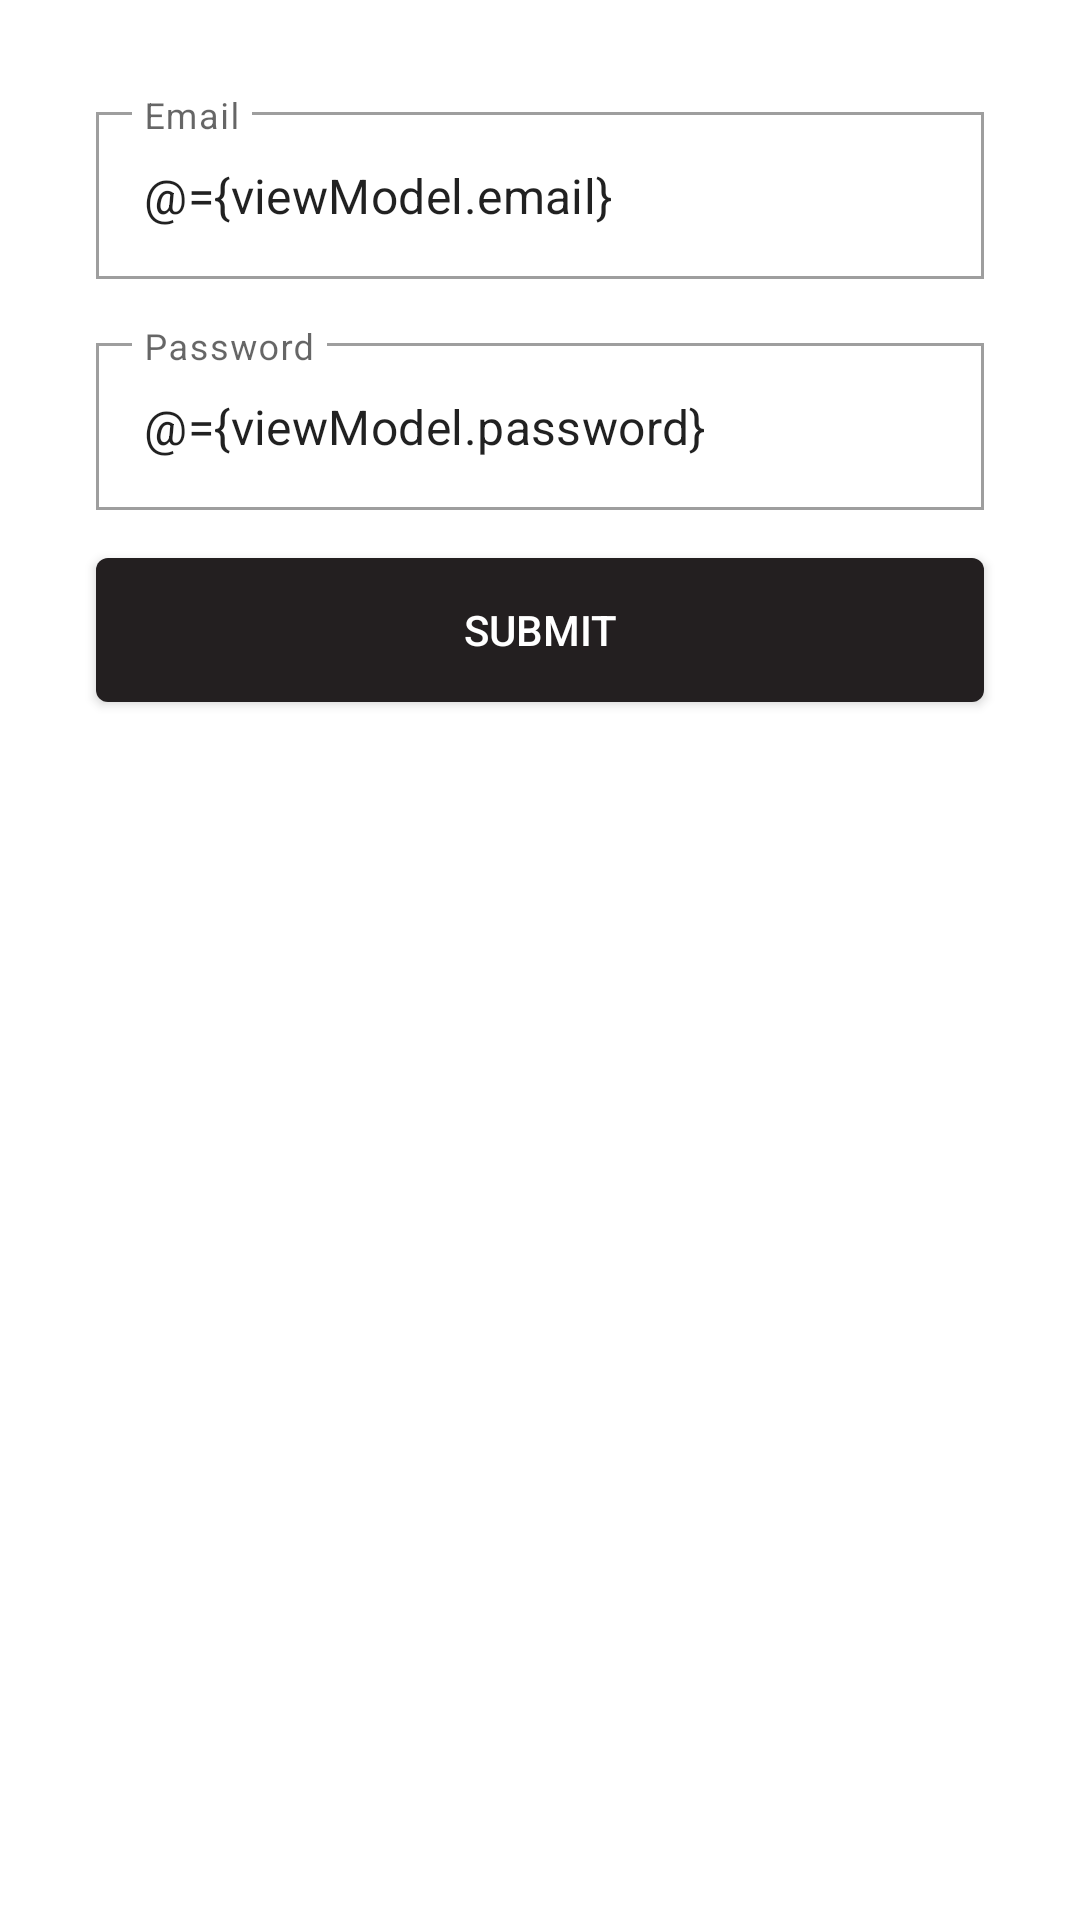

Here is an Android app screen rendered from its layout file. Give the layout XML and the strings, colors and styles it references.
<!-- AndroidManifest.xml: application theme AppTheme -->
<!-- res/layout/fragment_login.xml -->
<layout>
    <data>
        <import type="android.view.View" />
        <variable
            name="viewModel"
            type="com.example.propertymanagementapp.ui.auth.AuthViewModel" />

    </data>

    <LinearLayout android:layout_height="match_parent"
        android:layout_width="match_parent"
        android:orientation="vertical"
        android:padding="16dp"
        xmlns:android="http://schemas.android.com/apk/res/android">

        <com.google.android.material.textfield.TextInputLayout
            style="@style/Widget.MaterialComponents.TextInputLayout.OutlinedBox"
            android:id="@+id/fragment_login_email"
            android:layout_width="match_parent"
            android:layout_height="wrap_content"
            android:layout_marginTop="16dp"
            android:layout_marginStart="16dp"
            android:layout_marginEnd="16dp"
            android:layout_marginBottom="8dp"
            android:hint="@string/email">

            <com.google.android.material.textfield.TextInputEditText
                android:text="@={viewModel.email}"
                android:layout_width="match_parent"
                android:layout_height="wrap_content"/>

        </com.google.android.material.textfield.TextInputLayout>

        <com.google.android.material.textfield.TextInputLayout
            style="@style/Widget.MaterialComponents.TextInputLayout.OutlinedBox"
            android:id="@+id/fragment_login_password"
            android:layout_width="match_parent"
            android:layout_height="wrap_content"
            android:layout_marginTop="8dp"
            android:layout_marginStart="16dp"
            android:layout_marginEnd="16dp"
            android:layout_marginBottom="8dp"
            android:hint="@string/password">

            <com.google.android.material.textfield.TextInputEditText
                android:text="@={viewModel.password}"
                android:layout_width="match_parent"
                android:layout_height="wrap_content"/>

        </com.google.android.material.textfield.TextInputLayout>

        <Button
            android:onClick="@{viewModel::onLoginButtonClick}"
            android:background="@drawable/button_primary"
            android:id="@+id/fragment_login_submit"
            android:text="@string/submit"
            android:textColor="@color/white"
            android:layout_width="match_parent"
            android:layout_height="wrap_content"
            android:layout_marginTop="8dp"
            android:layout_marginStart="16dp"
            android:layout_marginEnd="16dp"
            android:layout_marginBottom="16dp"/>


    </LinearLayout>
</layout>
<!-- resources referenced by this layout -->
<resources>
  <color name="white">#FFFFFF</color>
  <!-- drawable button_primary (drawable) -->
  <shape android:shape="rectangle"
      xmlns:android="http://schemas.android.com/apk/res/android">
  
      <solid android:color="@color/colorPrimary"/>
      <corners android:radius="4dp"/>
  
  </shape>
  <string name="email">Email</string>
  <string name="password">Password</string>
  <string name="submit">Submit</string>
  <style name="AppTheme" parent="Theme.AppCompat.Light.NoActionBar">
          
          <item name="colorPrimary">@color/colorPrimary</item>
          <item name="colorPrimaryDark">@color/colorPrimaryDark</item>
          <item name="colorAccent">@color/colorAccent</item>
          <item name="colorSecondary">@color/colorPrimaryDark</item>
          <item name="android:colorBackground">@color/white</item>
          <item name="colorError">@color/my_app_error_color</item>
  
          
          <item name="colorPrimaryVariant">@color/colorAccent</item>
          <item name="colorSecondaryVariant">@color/black</item>
          <item name="colorSurface">#FFFFFF</item>
          <item name="colorOnPrimary">#FFFFFF</item>
          <item name="colorOnSecondary">#000000</item>
          <item name="colorOnBackground">#000000</item>
          <item name="colorOnError">#FFFFFF</item>
          <item name="colorOnSurface">#000000</item>
          <item name="scrimBackground">@color/mtrl_scrim_color</item>
          <item name="textAppearanceHeadline1">@style/TextAppearance.MaterialComponents.Headline1</item>
          <item name="textAppearanceHeadline2">@style/TextAppearance.MaterialComponents.Headline2</item>
          <item name="textAppearanceHeadline3">@style/TextAppearance.MaterialComponents.Headline3</item>
          <item name="textAppearanceHeadline4">@style/TextAppearance.MaterialComponents.Headline4</item>
          <item name="textAppearanceHeadline5">@style/TextAppearance.MaterialComponents.Headline5</item>
          <item name="textAppearanceHeadline6">@style/TextAppearance.MaterialComponents.Headline6</item>
          <item name="textAppearanceSubtitle1">@style/TextAppearance.MaterialComponents.Subtitle1</item>
          <item name="textAppearanceSubtitle2">@style/TextAppearance.MaterialComponents.Subtitle2</item>
          <item name="textAppearanceBody1">@style/TextAppearance.MaterialComponents.Body1</item>
          <item name="textAppearanceBody2">@style/TextAppearance.MaterialComponents.Body2</item>
          <item name="textAppearanceCaption">@style/TextAppearance.MaterialComponents.Caption</item>
          <item name="textAppearanceButton">@style/TextAppearance.MaterialComponents.Button</item>
          <item name="textAppearanceOverline">@style/TextAppearance.MaterialComponents.Overline</item>
  
      </style>
  <color name="colorPrimary">#231F20</color>
  <color name="colorPrimaryDark">#AD974F</color>#AD974F
  <color name="colorAccent">#BE793E</color>
  <color name="my_app_error_color">#FF0000</color>
  <color name="black">#99000000</color>
</resources>
